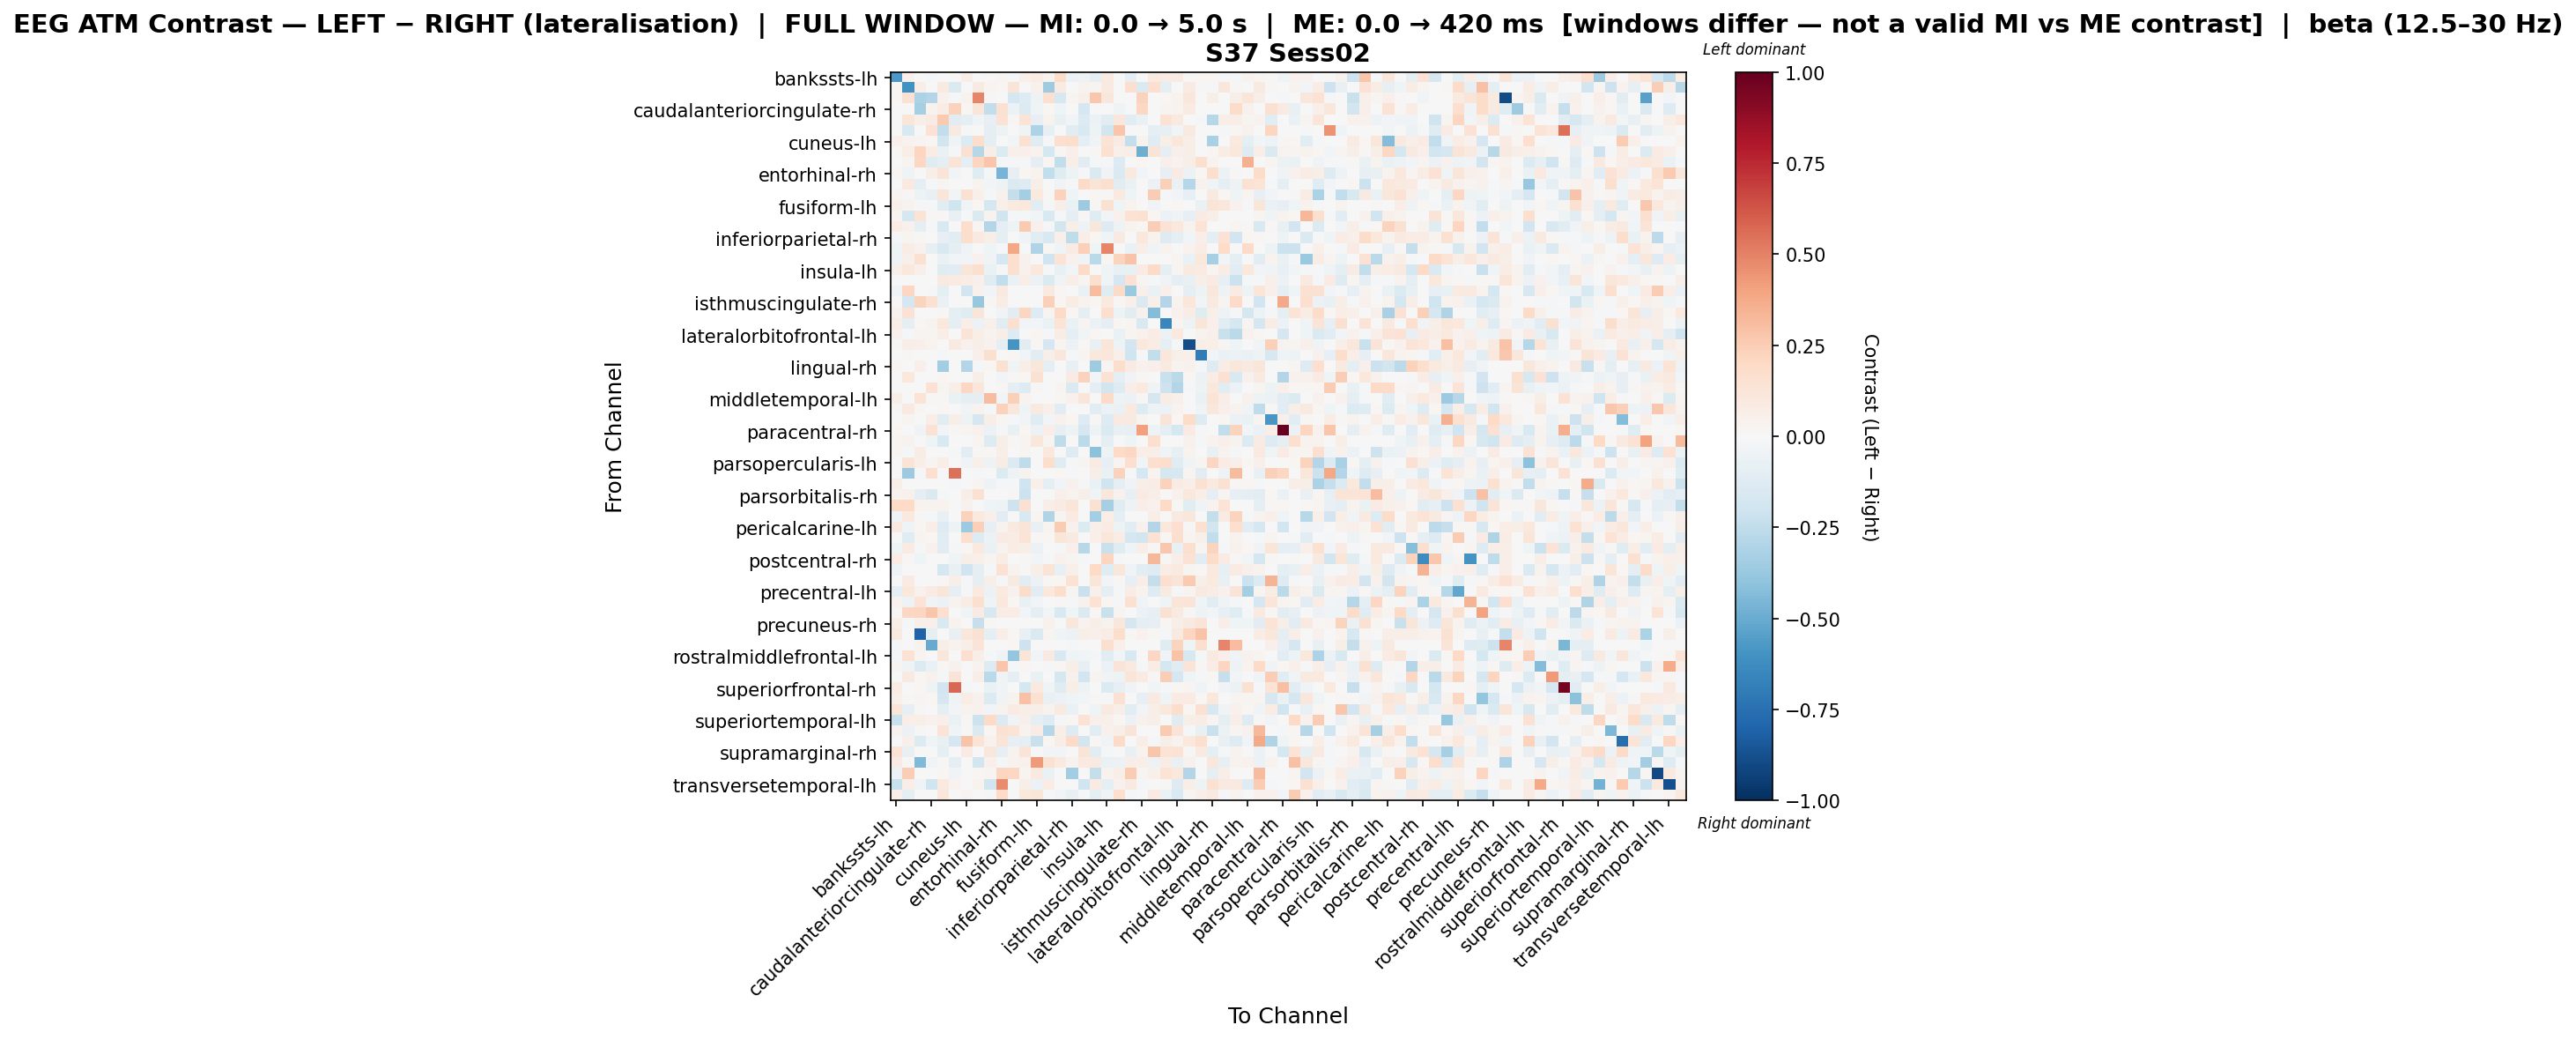

Data behind this chart, as committed beside it:
, bankssts-lh, bankssts-rh, caudalanteriorcingulate-lh, caudalanteriorcingulate-rh, caudalmiddlefrontal-lh, caudalmiddlefrontal-rh, cuneus-lh, cuneus-rh, entorhinal-lh, entorhinal-rh, frontalpole-lh, frontalpole-rh, fusiform-lh, fusiform-rh, inferiorparietal-lh, inferiorparietal-rh, inferiortemporal-lh, inferiortemporal-rh, insula-lh, insula-rh, isthmuscingulate-lh, isthmuscingulate-rh, lateraloccipital-lh
bankssts-lh, -0.5716, 0.04037, 0.004485, -0.01766, 0.0, 0.0, 0.0628, 0.004485, 0.01346, 0.02691, -0.02265, 0.04943, 0.07677, 0.03588, 0.1848, -0.05853, -0.04778, -0.08815, 0.09101, 0.0, -0.09655, 0.0, 0.08988
bankssts-rh, 0.01716, -0.609, 0.0643, 0.0, 0.08897, -0.1479, 0.005775, 0.08691, 0.02697, 0.008443, 0.1311, 0.007483, 0.04168, -0.3548, 0.07971, -0.007273, 0.03677, 0.02725, 0.08871, 0.0, 0.1707, -0.1444, 0.1711
caudalanteriorcingulate-lh, 0.01747, 0.1543, -0.3157, -0.2901, 0.04077, -0.01641, 0.03495, 0.4857, 0.009831, 0.0, -0.1727, -0.1313, -0.04923, 0.1614, -0.1594, 0.02912, 0.05458, 0.2661, 0.1105, 0.0, 0.004209, 0.2313, 0.0
caudalanteriorcingulate-rh, 0.0, 0.0, -0.3308, 0.03655, 0.07578, 0.2336, 0.0161, 0.1234, -0.2422, 0.1512, -0.05593, -0.1345, -0.03989, 0.02146, -0.03983, 0.0, -0.1773, 0.0, 0.0, -0.03361, 0.006981, 0.2095, 0.0
caudalmiddlefrontal-lh, 0.0, 0.12, 0.05655, 0.08445, 0.2622, -0.108, -0.09145, -0.0406, -0.0811, 0.1456, 0.009717, 0.1373, -0.0811, 0.03743, -0.07296, -0.02353, -0.1352, -0.05948, -0.1027, 0.115, -0.1152, -0.0659, -0.006298
caudalmiddlefrontal-rh, 0.0, -0.1522, 0.0, 0.1433, -0.2498, 0.09041, -0.02022, 0.003676, -0.09176, -0.04752, 0.0, -0.03394, -0.3075, -0.08146, 0.0, -0.1086, -0.1516, -0.05431, -0.1821, 0.2757, 0.0, 0.0, -0.1011
cuneus-lh, 0.04895, 0.03701, 0.02797, 0.01748, -0.1862, -0.03254, -0.1374, 0.1775, -0.09283, 0.0, -0.02948, 0.1521, -0.124, -0.02067, 0.1685, 0.1762, -0.09504, -0.03387, 0.1354, 0.07947, -0.2349, 0.03527, -0.1203
cuneus-rh, 0.0101, 0.068, 0.2176, 0.07067, -0.06464, -0.01581, 0.1549, -0.2818, 0.06028, -0.1373, 0.04745, 0.04918, 0.03804, -0.1755, 0.0126, 0.05082, -0.002702, 0.01347, 0.1537, 0.05038, 0.06644, -0.4906, 0.1312
entorhinal-lh, 0.00279, 0.02511, 0.2101, -0.1183, -0.09113, 0.1362, -0.09134, 0.216, 0.2739, -0.009608, -0.016, -0.0104, -0.08825, 0.02232, -0.2426, 0.06138, -0.1047, -0.01805, -0.01884, -0.1329, -0.00551, 0.01953, -0.004571
entorhinal-rh, 0.01906, -0.04534, 0.0, 0.06823, 0.1276, -0.0272, 0.0, -0.1236, -0.01214, -0.461, -0.0848, 0.01932, 0.03282, -0.2446, -0.1233, -0.05051, -0.01943, -0.1445, -0.0327, -0.1444, 0.09299, -0.02623, 0.0003982
frontalpole-lh, 0.007538, 0.09573, -0.09997, -0.02294, 0.02735, 0.0, 0.002395, 0.03419, -0.02858, -0.05272, -0.1407, -0.1275, 0.05669, -0.006696, -0.03636, -0.0133, 0.1906, 0.1262, 0.1563, -0.1151, -0.06335, 0.0, -0.05812
frontalpole-rh, 0.02821, 0.01511, -0.04722, -0.07083, 0.1174, -0.02361, 0.156, 0.05399, -0.01231, 0.04456, -0.2383, -0.337, 0.09415, 0.009142, 0.229, -0.04046, 0.0, 0.018, 0.009797, 0.096, -0.04586, 0.0, 0.253
fusiform-lh, 0.04751, 0.03802, -0.009073, -0.01139, -0.1021, -0.2019, -0.04542, 0.01952, -0.1729, 0.05079, 0.09568, 0.1073, -0.1083, -0.01218, 0.0606, -0.06351, -0.3653, 0.01462, 0.1544, -0.04083, 0.03712, 0.0, -0.03754
fusiform-rh, 0.02362, -0.1762, 0.134, 0.01181, 0.01162, -0.0724, -0.009654, -0.1484, 0.03248, -0.1974, -0.01926, -0.01775, -0.02624, -0.1513, -0.0126, -0.09705, 0.01181, -0.1231, -0.02357, 0.04655, 0.1448, 0.1512, 0.01771
inferiorparietal-lh, 0.07801, 0.04542, -0.09026, -0.01783, -0.1532, 0.0, 0.178, 0.02595, -0.2947, -0.101, -0.05009, 0.2618, 0.05305, -0.01436, -0.1847, 0.0609, -0.04938, 0.1137, -0.1256, -0.04956, 0.03569, 0.0232, 0.2466
inferiorparietal-rh, -0.01656, 0.02972, 0.0128, 0.0, -0.08147, -0.1028, 0.1737, 0.09102, 0.05759, -0.08911, -0.007519, -0.04113, -0.1028, -0.1517, 0.05439, -0.2565, 0.06399, 0.01612, -0.04097, 0.09374, 0.0, 0.1024, 0.032
inferiortemporal-lh, -0.04044, 0.07144, 0.04152, -0.08224, -0.1518, -0.0949, -0.03439, -0.005236, -0.04263, -0.01484, 0.3895, 0.0, -0.3012, 0.007937, -0.0436, 0.07937, 0.241, -0.04147, 0.4904, 0.0001126, -0.06431, 0.0635, -0.04566
inferiortemporal-rh, -0.0422, 0.04937, 0.1527, 0.0, -0.06975, -0.02813, -0.0269, 0.04392, -0.03838, -0.1706, 0.1701, 0.04306, 0.004253, -0.198, 0.1371, 0.04372, -0.03413, -0.2692, 0.02318, 0.2212, 0.2882, 0.005989, 0.0
insula-lh, 0.04886, 0.1048, 0.04759, 0.0, -0.1246, -0.1145, 0.1238, 0.1581, -0.06527, -0.02104, 0.1589, 0.04664, 0.1085, -0.01729, -0.07058, -0.02887, 0.1992, 0.0, -0.04071, -0.07437, -0.07043, 0.08062, 0.1943
insula-rh, 0.0, 0.0, 0.0, -0.005608, 0.09174, 0.08406, 0.07519, 0.05396, -0.1178, -0.2482, -0.06853, 0.06994, -0.06166, -0.1418, -0.03316, 0.06823, 0.02841, 0.1622, -0.04141, -0.1642, 0.1457, 0.02802, -0.02206
isthmuscingulate-lh, -0.03885, 0.21, -0.007033, -0.009696, -0.1011, 0.0, -0.1876, 0.04072, -0.02426, 0.08682, 0.0004935, -0.007209, -0.002808, 0.09806, 0.01838, 0.0, -0.06319, 0.3118, -0.1243, 0.1924, -0.3746, 0.05361, -0.06264
isthmuscingulate-rh, 0.0, -0.1675, 0.2258, 0.153, -0.06755, 0.0, 0.002765, -0.3828, 0.01353, 0.07577, 0.0, 0.0, 0.005412, 0.2377, 0.02165, 0.07036, 0.03789, 0.02276, 0.09742, 0.01353, 0.054, -0.1473, 0.05412
lateraloccipital-lh, 0.03328, 0.1467, 0.0, 0.0, 0.01317, -0.09147, -0.1213, 0.1188, 0.0008729, -0.03288, -0.1035, 0.2185, -0.1274, 0.02777, 0.2009, 0.01664, -0.08924, 0.0, 0.1696, -0.05354, -0.1155, 0.04437, -0.4362
lateraloccipital-rh, 0.06352, -0.09301, 0.02338, 0.03528, 0.1059, -0.0899, 0.06494, -0.05734, 0.05195, -0.1154, 0.1695, -0.02345, -0.02345, -0.06529, 0.1388, -0.06477, 0.03117, -0.05791, -0.08798, 0.01644, 0.02419, -0.1491, -0.002911
lateralorbitofrontal-lh, 0.04028, -0.01314, 0.02645, 0.02975, 0.06988, -0.007782, 0.129, 0.06451, 0.03285, 0.06052, -0.1302, 0.001798, 0.02332, -0.01008, 0.07193, -0.09407, -0.02531, 0.01598, -0.002747, -0.06327, 0.02779, 0.04297, 0.0748
lateralorbitofrontal-rh, 0.01064, 0.06711, 0.05053, 0.03724, 0.0, 0.08719, 0.04255, 0.05585, 0.04255, -0.09588, -0.5887, -0.1047, 0.01064, -0.1651, 0.02926, -0.05887, 0.01862, -0.07761, 0.1233, -0.05283, -0.1898, 0.109, 0.07181
lingual-lh, 0.006483, 0.01537, 0.0, 0.0, -0.01608, 0.0, -0.002101, 0.05051, 0.157, -0.001063, 0.0159, -0.02593, -0.1131, 0.06149, 0.1127, -0.01805, 0.02972, 0.1045, 0.1152, 0.05143, -0.1974, -0.01904, -0.2446
lingual-rh, 0.02206, 0.003928, 0.04729, 0.0, -0.3449, 0.0, -0.2959, -0.01481, 0.01576, 0.1518, -0.03568, 0.06865, 0.1128, -0.08882, 0.007355, -0.07347, 0.0, -0.3522, 0.02452, 0.1768, 0.0857, 0.04352, 0.04903
medialorbitofrontal-lh, -0.007198, 0.1065, 0.0, 0.0, 0.01597, -0.007063, 0.0, 0.05591, -0.007009, -0.03059, 0.01048, 0.02075, 0.1504, 0.007171, -0.007063, 0.0808, 0.2304, -0.02825, 0.1407, -0.09182, -0.03342, 0.01864, 0.00304
medialorbitofrontal-rh, -0.001557, 0.004956, 0.0001424, 0.1427, 0.02726, 0.0566, 0.2079, 0.1138, 0.004956, 0.009851, -0.09999, -0.1278, 0.01437, -0.006626, 0.02973, -0.1483, 0.0, -0.09106, -0.182, -0.1283, 0.06782, 0.09418, -0.03648
middletemporal-lh, 0.05925, 0.0, 0.134, 0.01218, 0.01505, -0.0655, -0.09695, -0.09361, 0.3081, -0.02776, 0.2372, 0.03513, 0.0005624, 0.0, 0.02007, 0.04014, 0.1237, 0.0, 0.192, -0.04971, -0.05592, 0.01004, -0.1676
middletemporal-rh, 0.0137, 0.08718, 0.01686, 0.0, 0.018, 0.0, -0.03214, 0.03653, -0.0105, 0.2295, 0.1168, -0.04103, 0.09361, 0.05148, -0.1076, -0.001441, 0.0, -0.1033, -0.0618, -0.06544, 0.1015, -0.1259, -0.04749
paracentral-lh, 0.004929, 0.02958, 0.0, 0.06539, -0.1098, 0.06195, -0.0509, -0.1642, 0.06408, 0.01972, -0.02313, -0.02776, -0.1204, -0.03088, 0.04505, 0.0205, -0.1297, 0.01453, -0.1294, 0.08719, 0.08873, 0.0275, -0.003417
paracentral-rh, 0.02093, 0.0, -0.03449, 0.1443, -0.03105, 0.01541, 0.02876, 0.04027, -0.06169, -0.01714, -0.07557, 0.02301, -0.06169, 0.06328, -0.08226, -0.0506, -0.1648, -0.04798, -0.1449, -0.0754, -0.079, 0.4131, -0.04798
parahippocampal-lh, 0.02984, 0.03357, 0.0, -0.04164, -0.1495, 0.0, 0.004902, 0.02611, -0.131, 0.05968, 0.01119, 0.02611, 0.1162, 0.02611, -0.2528, 0.0, -0.2644, 0.0, -0.09732, 0.0, -0.03991, 0.0, 0.1641
parahippocampal-rh, 0.02702, -0.01139, 0.07101, 0.0, 0.0001779, -0.01345, -0.1143, 0.01478, 0.01744, 0.05528, 0.002456, 0.03113, -0.006995, 0.1046, 0.0, -0.1305, 0.0, -0.4132, -0.04939, 0.1985, 0.2059, 0.06785, 0.05538
parsopercularis-lh, 0.002553, 0.1257, 0.06821, 0.02808, 0.06325, 0.0, -0.03324, 0.04777, -0.05068, 0.07766, -0.1381, -0.2533, -0.002365, 0.1776, -0.1208, -0.02054, 0.02808, 0.08454, -0.08335, 0.03113, 0.1667, -0.0249, 0.1679
parsopercularis-rh, 0.0, -0.3604, -0.0204, 0.1668, 0.0, 0.5517, 0.0, -0.01162, -0.0051, -0.1381, -0.04756, 0.03762, 0.0, 0.0, 0.02219, -0.02325, 0.0, 0.05564, -0.06833, 0.2323, -0.0204, -0.1744, 0.03179
parsorbitalis-lh, 0.06116, -0.00756, 0.0, 0.0, 0.0, -0.0159, 0.0, 0.02629, -0.05386, -0.01516, -0.01581, -0.1964, 0.05328, -0.09586, -0.0264, 0.04674, -0.01714, -0.06629, -0.1991, -0.09789, -0.03519, 0.06135, 0.0775
parsorbitalis-rh, 0.03235, 0.04565, -0.09852, -0.1438, -0.02063, 0.0, 0.0693, 0.1535, -0.006037, 0.0, 0.01506, -0.217, 0.003013, 0.0, 0.05423, 0.03263, 0.06026, -0.03753, 0.1145, 0.04645, -0.08246, 0.08097, 0.06327
parstriangularis-lh, 0.2021, 0.1996, 0.03869, 0.03869, 0.03869, 0.0, 0.04359, 0.0, -0.0403, -0.04715, -0.2048, 0.1553, 0.0, 0.06448, 0.0814, 0.1221, 0.0, 0.1555, -0.3327, -0.1176, -0.05443, 0.06448, 0.04393
parstriangularis-rh, -0.0445, 0.09562, 0.01024, -0.02307, -0.0775, 0.0, 0.2317, 0.09977, 0.04781, -0.1131, 0.0, -0.15, 0.03073, -0.2989, 0.02732, 0.07906, 0.0, -0.3432, 0.0683, -0.09541, 0.001034, 0.00455, 0.06488
pericalcarine-lh, 0.08679, -0.0439, 0.01959, 0.06436, -0.1279, -0.04713, -0.364, 0.2408, -0.08336, 0.03358, 0.09235, 0.1268, -0.07473, 0.02542, 0.2537, 0.03918, -0.1389, 0.04837, 0.08404, -0.05358, -0.1026, 0.03918, -0.2964
pericalcarine-rh, 0.0, -0.1193, 0.02921, 0.01948, -0.1045, 0.0, 0.1607, -0.1265, -0.05954, 0.08221, 0.07667, 0.1336, 0.01559, 0.01905, 0.1181, 0.08845, -0.001113, 0.04806, 0.1109, 0.07526, -0.1771, -0.1812, 0.1425
postcentral-lh, -0.04147, 0.08308, -0.00823, 0.03975, -0.1129, -0.02152, 0.01665, 0.09512, -0.06321, 0.03818, 0.07414, 0.05718, -0.05662, 0.0, -0.0167, 0.0506, -0.2789, -0.006258, -0.2235, -0.1248, -0.0395, 0.06922, 0.008976
postcentral-rh, 0.0781, 0.0118, -0.04559, 0.0, 0.0, -0.04, 0.05655, 0.05386, 0.02962, 0.07713, 0.0, 0.01539, -0.0255, -0.01824, 0.0418, 0.02847, -0.01223, 0.0, 0.2127, -0.02192, 0.005386, 0.005405, 0.3315
posteriorcingulate-lh, -0.03968, 0.0, 0.0, 0.0, -0.1745, -0.0764, -0.1967, -0.09126, -0.01747, 0.147, 0.03696, 0.008461, 0.05924, 0.1252, -0.07208, 0.04815, -0.006178, 0.1994, -0.1202, 0.117, -0.03187, -0.1087, -0.1312
posteriorcingulate-rh, 0.0, 0.0802, 0.00775, 0.003875, 0.01162, 0.05871, -0.02163, -0.09779, 0.062, -0.01604, 0.08787, -0.1055, -0.05767, 0.01541, 0.02221, 0.1468, 0.001081, 0.1188, -0.02676, 0.01463, -0.07954, 0.06975, -0.2355
precentral-lh, -0.09315, 0.108, 0.04186, 0.08351, 0.1233, -0.09067, -0.01009, 0.0969, -0.06247, 0.09476, 0.04186, 0.181, -0.1077, 0.1059, 0.1728, 0.02757, -0.2244, 0.05417, -0.08604, -0.0201, 0.07342, 0.03201, -0.1282
precentral-rh, 0.03654, -0.04852, 0.1351, -0.03282, -0.05661, 0.03374, 0.07037, 0.158, -0.04599, 0.1079, 0.01685, -0.07363, -0.02677, 0.0, 0.01242, -0.01897, 0.04139, 0.1471, 0.01656, -0.02071, 0.155, -0.03177, 0.004139
precuneus-lh, 0.01343, 0.2098, 0.2169, 0.2768, 0.1642, 0.0, -0.0437, 0.0787, -0.1639, 0.07176, 0.07466, -0.0309, -0.09276, -0.02579, -0.1546, -0.04091, -0.1433, 0.02033, -0.2188, 0.02732, 0.002115, -0.05919, -0.0804
precuneus-rh, 0.06029, -0.02265, 0.05114, 0.0483, -0.1532, 0.03693, 0.004601, -0.2322, 0.01232, 0.0, 0.006655, 0.0, 0.0, 0.03978, -0.003737, 0.1153, 0.03409, 0.0602, 0.03442, 0.1132, -0.1701, -0.09012, -0.08585
rostralanteriorcingulate-lh, 0.08683, 0.0, -0.8108, -0.1015, 0.0, -0.07781, 0.115, 0.1516, -0.09632, 0.06367, 0.01395, -0.07685, -0.1445, 0.03019, -0.04626, -0.0622, 0.05737, 0.05435, 0.07118, 0.1788, 0.0151, 0.04647, 0.01208
rostralanteriorcingulate-rh, -0.02206, 0.0, 0.03402, -0.5038, 0.05671, 0.03753, 0.06256, 0.1251, 0.0, 0.0, 0.01845, -0.2039, 0.0, 0.0, 0.0, -0.01019, 0.0, 0.0, 0.1591, 0.05004, 0.0, 0.0, 0.0
rostralmiddlefrontal-lh, -0.01717, 0.1456, 0.02469, 0.0, 0.1161, 0.0, 0.1667, 0.06173, -0.02249, -0.03362, -0.3843, 0.1192, -0.02909, 0.09259, -0.1557, -0.04666, -0.02857, -0.009698, -0.1114, -0.02573, -0.1551, 0.0, 0.2099
rostralmiddlefrontal-rh, 0.02895, -0.03573, -0.1354, -0.06648, 0.008122, 0.04182, 0.0, 0.03249, -0.1254, 0.2801, -0.01927, 0.0164, 0.00602, -0.01428, 0.01624, 0.05851, -0.07915, 0.0, -0.05969, 0.1296, 0.09747, -0.02163, 0.0731
superiorfrontal-lh, 0.0, 0.08904, 0.01983, 0.0417, -0.01288, 0.1286, -0.007145, 0.06997, -0.2725, -0.03155, -0.09277, -0.003628, -0.06882, 0.0, -0.1734, 0.04628, -0.1886, 0.02594, -0.03206, -0.04958, 0.1231, 0.08546, 0.01237
superiorfrontal-rh, 0.07592, 0.0, 0.02224, -0.05211, -0.19, 0.5717, -0.01161, 0.0, -0.06288, -0.04664, 0.006259, -0.1781, 0.1005, -0.04664, -0.1231, 0.06091, -0.05087, 0.0, -0.139, -0.08514, -0.03392, 0.0, -0.03077
superiorparietal-lh, 0.05353, 0.01276, 0.03003, 0.01638, -0.1674, -0.0399, 0.07584, 0.04616, -0.1344, -0.03135, 0.03372, 0.2918, 0.1555, -0.07502, -0.05667, -0.04335, -0.02729, 0.01203, -0.01401, 0.1503, -0.001342, -0.08219, 0.09344
superiorparietal-rh, 0.1219, -0.08411, 0.008904, 0.005936, -0.09553, -0.02611, 0.03188, 0.04555, -0.02414, 0.03562, 0.0793, 0.05895, 0.05734, 0.03249, 0.08833, -0.06546, 0.00646, -0.04312, 0.08996, 0.05589, -0.1092, -0.02976, 0.05798
... 8 more rows
